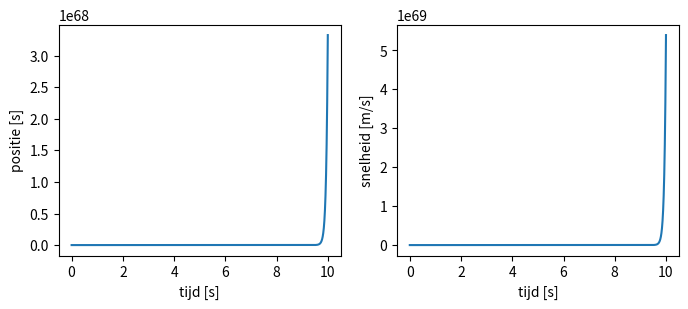

The matplotlib source for this figure:
"""
[redacted]
26/02/2021

Week 1 - Opdracht 1: Massa-Veer Systeem
[redacted]
"""
# Imports
import numpy as np
import matplotlib.pyplot as plt

# Vars
m = 9  # kg
k = 146  # N/m
g = 0  # m/s^2
dt = 0.001  # s
t0 = 0  # s
t1 = 10  # s
y0 = 0.6  # m
v0 = 0.7  # m/s

# maak de lijsten aan
t = np.linspace(t0, t1, round(1 + (t1 - t0) / (dt)))


def afgeleiden(state, t):
    """
    Afgeleiden calculates the derivatives.

    :param state: A list containing [position, speed]
    :type state: list
    :param t: time
    :type t: float
    :return: list with velocity and acceleration
    """
    y = state[0]
    v = state[1]
    a = k * v / m
    return [v, a]


def numeriek(t, begin_y, begin_v):
    """

    :param t:
    :param begin_y:
    :param begin_v:
    :return:
    """
    y_num = np.full(len(t), begin_y)
    v_num = np.full(len(t), begin_v)
    for n in range(len(t) - 1):
        dt = t[n + 1] - t[n]
        snelheid, versnelling = afgeleiden([y_num[n], v_num[n]], t[n])
        y_num[n + 1] = y_num[n] + snelheid * dt
        v_num[n + 1] = v_num[n] + versnelling * dt
    return y_num, v_num


y_numerical, v_numerical = numeriek(t, y0, v0)

# Prints
print(y_numerical[-1])

# Plots
fig, ax = plt.subplots(1, 2, figsize=(8, 3))
ax[0].plot(t, y_numerical)
ax[1].plot(t, v_numerical)
ax[0].set_xlabel('tijd [s]')
ax[1].set_xlabel('tijd [s]')
ax[0].set_ylabel('positie [s]')
ax[1].set_ylabel('snelheid [m/s]')
plt.show()
